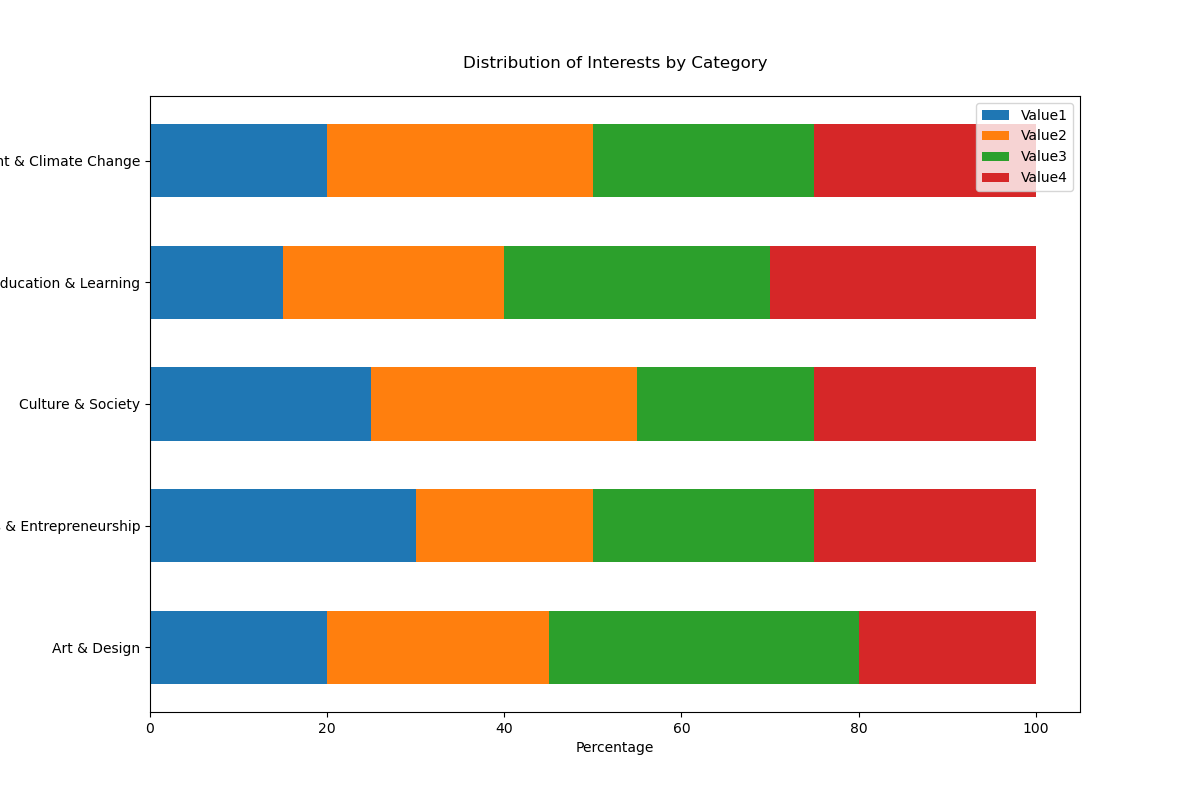

The table this chart was drawn from, first rows:
Category, Value1, Value2, Value3, Value4
Art & Design, 20, 25, 35, 20
Business & Entrepreneurship, 30, 20, 25, 25
Culture & Society, 25, 30, 20, 25
Education & Learning, 15, 25, 30, 30
Environment & Climate Change, 20, 30, 25, 25
